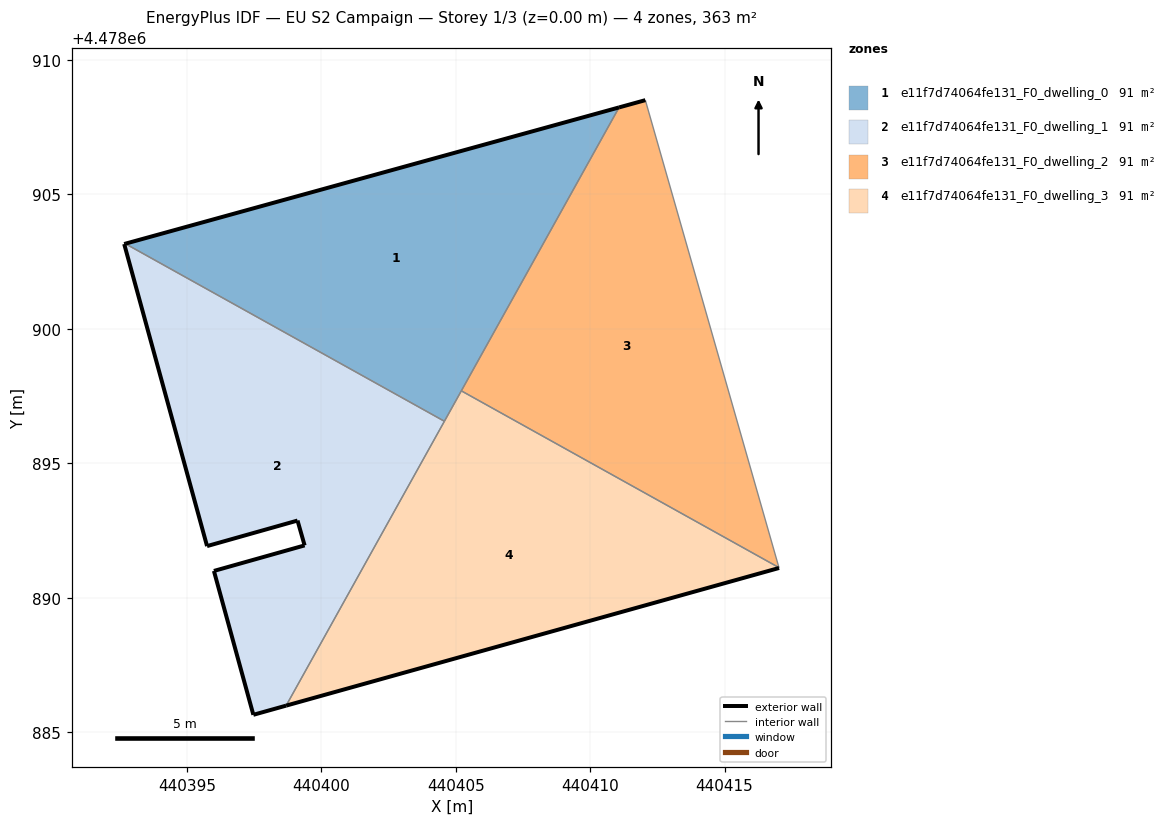
=== STOREY PLAN SPEC (per zone: floor XY polygon, exterior-wall plan segments, windows/doors) ===
zone 1: e11f7d74064fe131_F0_dwelling_0  (90.7 m²)
  floor: (440404.58, 4478896.56) (440411.08, 4478908.24) (440392.71, 4478903.17)
  exterior wall: (440392.71, 4478903.17) – (440411.08, 4478908.24)  [19.1 m]
  interior walls: 3
zone 2: e11f7d74064fe131_F0_dwelling_1  (90.7 m²)
  floor: (440398.69, 4478885.99) (440404.58, 4478896.56) (440392.71, 4478903.17) (440392.67, 4478903.16) (440395.75, 4478891.92) (440399.12, 4478892.87) (440399.38, 4478891.95) (440396.01, 4478891.00) (440397.47, 4478885.64)
  exterior wall: (440399.12, 4478892.87) – (440395.75, 4478891.92)  [3.5 m]
  exterior wall: (440395.75, 4478891.92) – (440392.67, 4478903.16)  [11.7 m]
  exterior wall: (440392.67, 4478903.16) – (440392.71, 4478903.17)  [0.0 m]
  exterior wall: (440398.69, 4478885.99) – (440397.47, 4478885.64)  [1.3 m]
  exterior wall: (440397.47, 4478885.64) – (440396.01, 4478891.00)  [5.5 m]
  exterior wall: (440396.01, 4478891.00) – (440399.38, 4478891.95)  [3.5 m]
  exterior wall: (440399.38, 4478891.95) – (440399.12, 4478892.87)  [1.0 m]
  interior walls: 2
zone 3: e11f7d74064fe131_F0_dwelling_2  (90.7 m²)
  floor: (440417.03, 4478891.12) (440412.05, 4478908.51) (440411.08, 4478908.24) (440405.21, 4478897.70)
  exterior wall: (440411.08, 4478908.24) – (440412.05, 4478908.51)  [1.0 m]
  interior walls: 3
zone 4: e11f7d74064fe131_F0_dwelling_3  (90.7 m²)
  floor: (440417.03, 4478891.11) (440417.03, 4478891.12) (440405.21, 4478897.70) (440398.69, 4478885.99)
  exterior wall: (440417.03, 4478891.11) – (440398.69, 4478885.99)  [19.0 m]
  interior walls: 4

=== DERIVED (storey summary) ===
Building: EU S2 Campaign
Storey: 1 of 3  (floor level z = 0.00 m)
Storey gross floor area: 362.9 m²
Zones on this storey: 4
  - e11f7d74064fe131_F0_dwelling_0: floor 90.7 m²; exterior wall 19.1 m (57.2 m²); WWR 0.0%
  - e11f7d74064fe131_F0_dwelling_1: floor 90.7 m²; exterior wall 26.5 m (79.4 m²); WWR 0.0%
  - e11f7d74064fe131_F0_dwelling_2: floor 90.7 m²; exterior wall 1.0 m (3.0 m²); WWR 0.0%
  - e11f7d74064fe131_F0_dwelling_3: floor 90.7 m²; exterior wall 19.0 m (57.1 m²); WWR 0.0%
Zone adjacency (shared interzone walls):
  - e11f7d74064fe131_F0_dwelling_0 ↔ e11f7d74064fe131_F0_dwelling_1
  - e11f7d74064fe131_F0_dwelling_0 ↔ e11f7d74064fe131_F0_dwelling_2
  - e11f7d74064fe131_F0_dwelling_0 ↔ e11f7d74064fe131_F0_dwelling_3
  - e11f7d74064fe131_F0_dwelling_1 ↔ e11f7d74064fe131_F0_dwelling_3
  - e11f7d74064fe131_F0_dwelling_2 ↔ e11f7d74064fe131_F0_dwelling_3